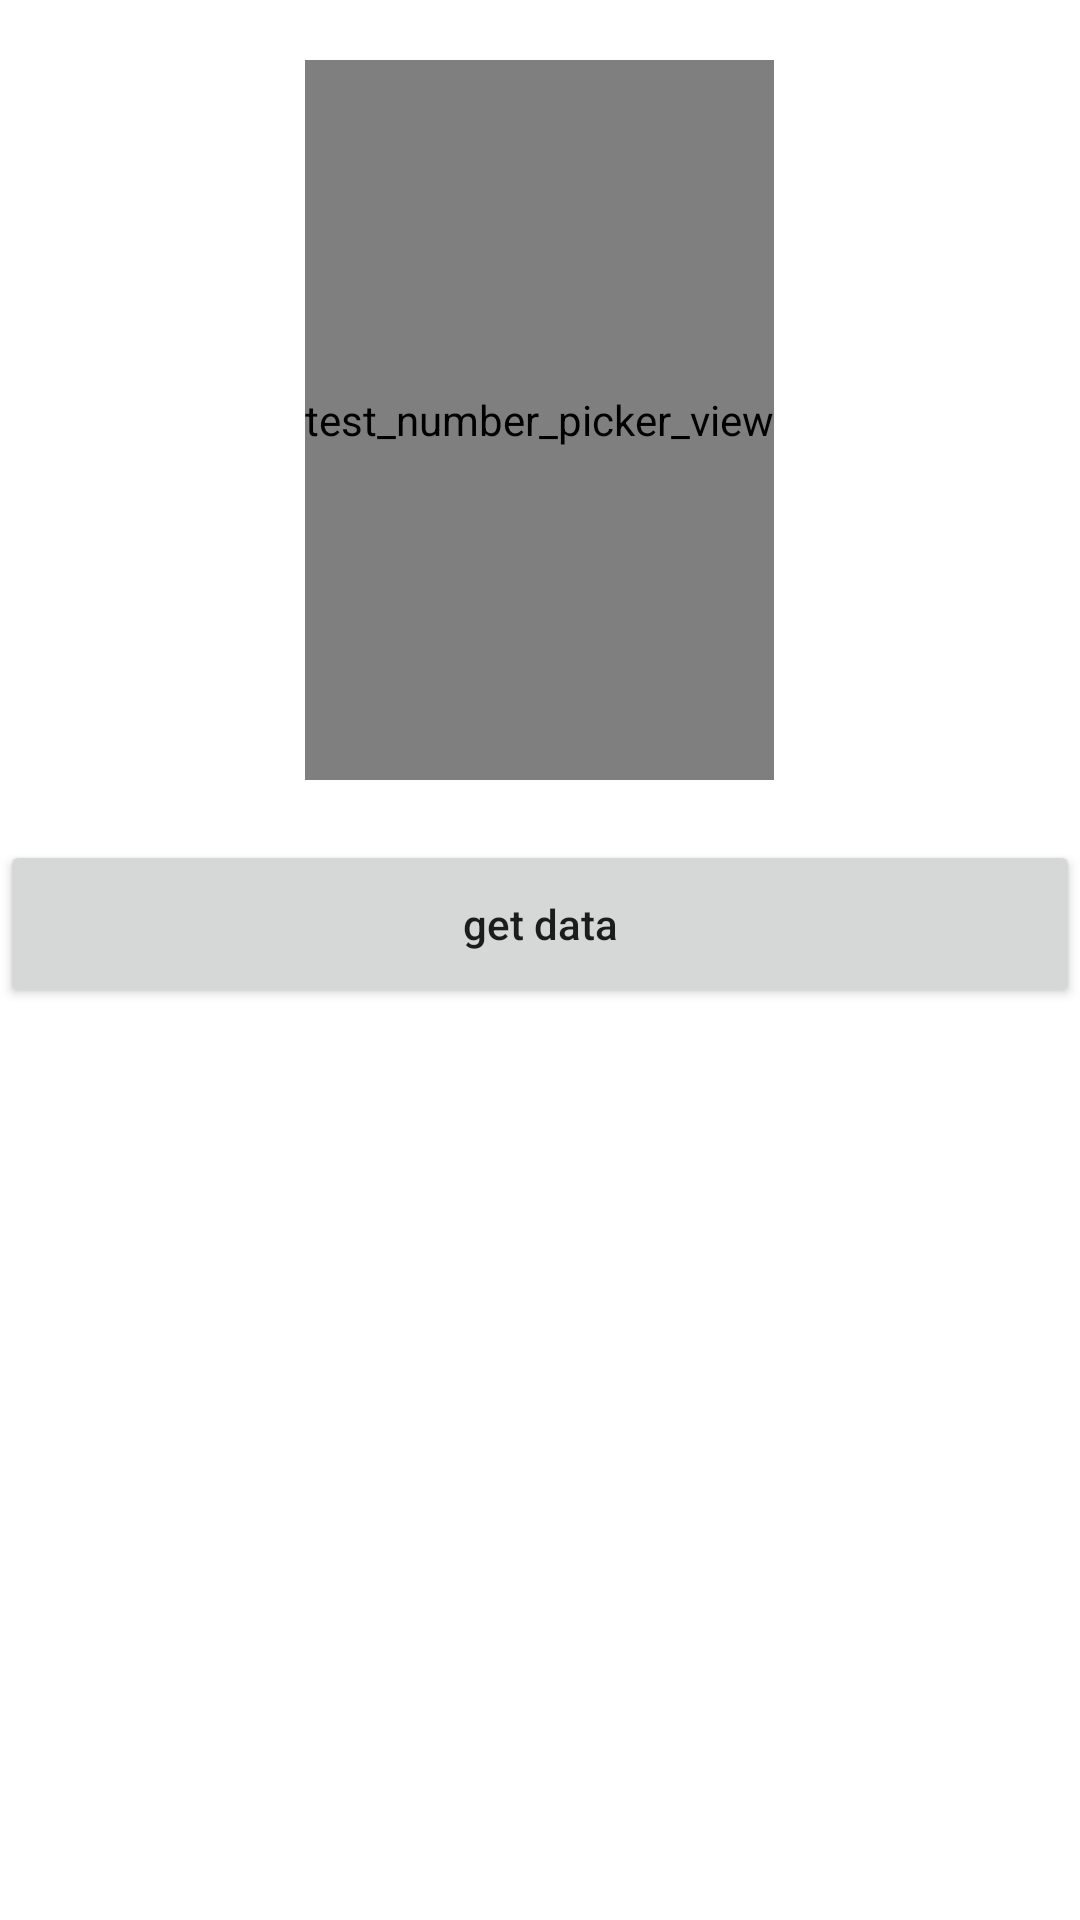

Reconstruct the res/layout file that produces this screen, plus the resources it refers to.
<!-- AndroidManifest.xml: application theme AppTheme -->
<!-- res/layout/dialog_npv.xml -->
<RelativeLayout xmlns:android="http://schemas.android.com/apk/res/android"
    xmlns:app="http://schemas.android.com/apk/res-auto"
    android:layout_width="match_parent"
    android:layout_height="match_parent"
    android:background="@color/colorWhite"
    android:orientation="vertical">

    <cn.carbswang.android.numberpickerview.library.NumberPickerView
        android:id="@+id/picker"
        android:layout_width="wrap_content"
        android:layout_height="240dp"
        android:layout_centerHorizontal="true"
        android:layout_marginTop="20dp"
        android:background="#11999999"
        android:contentDescription="test_number_picker_view"
        app:npv_ItemPaddingHorizontal="5dp"
        app:npv_ItemPaddingVertical="5dp"
        app:npv_RespondChangeOnDetached="false"
        app:npv_ShownCount="5"
        app:npv_TextSizeNormal="16sp"
        app:npv_TextSizeSelected="20sp"
        app:npv_WrapSelectorWheel="true" />

    <Button
        android:id="@+id/button_get_info"
        android:layout_width="match_parent"
        android:layout_height="56dp"
        android:layout_below="@id/picker"
        android:layout_marginTop="20dp"
        android:text="@string/get_data"
        android:textAllCaps="false" />
</RelativeLayout>
<!-- resources referenced by this layout -->
<resources>
  <color name="colorWhite">#ffffffff</color>
  <string name="get_data">get data</string>
  <style name="AppTheme" parent="Theme.AppCompat.Light.DarkActionBar">
          
          <item name="colorPrimary">@color/colorPrimary</item>
          <item name="colorPrimaryDark">@color/colorPrimaryDark</item>
          <item name="colorAccent">@color/colorAccent</item>
      </style>
  <color name="colorPrimary">#3F51B5</color>
  <color name="colorPrimaryDark">#303F9F</color>
  <color name="colorAccent">#FF4081</color>
</resources>
